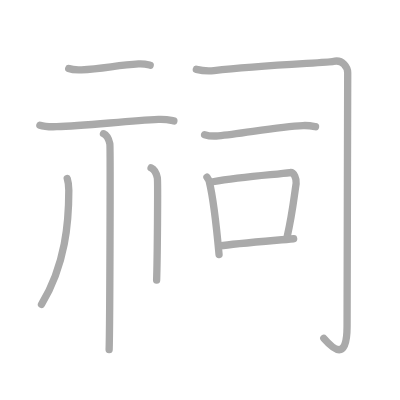
t = 0.00 s
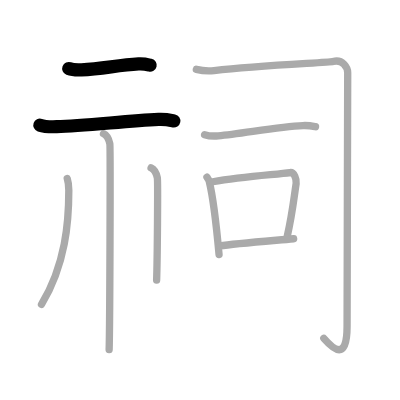
t = 2.00 s
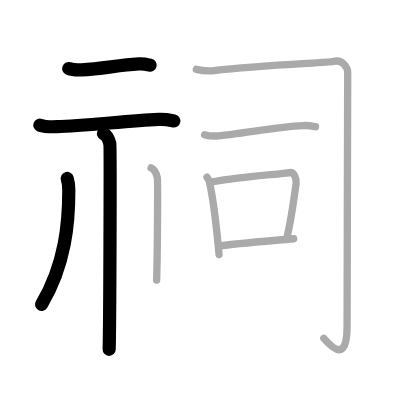
t = 4.00 s
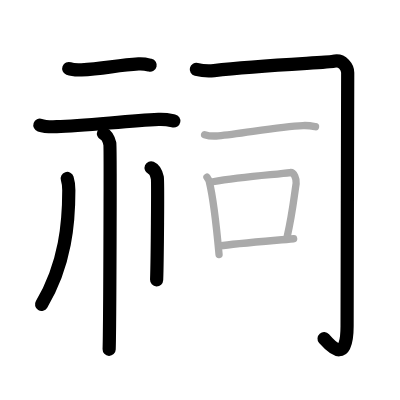
t = 6.00 s
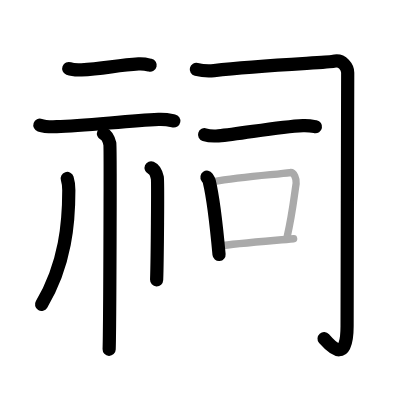
t = 8.00 s
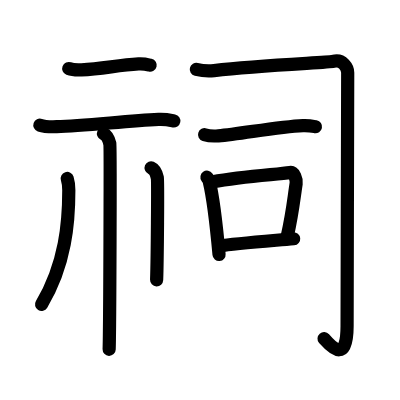
t = 10.00 s

The animated SVG that drew these frames (rendered in a browser with its animation timeline set to each time). Animation: 10 SMIL elements (animate=10); one cycle of 10.00 s.

<?xml version="1.0" standalone="no"?>
<!DOCTYPE svg PUBLIC "-//W3C//DTD SVG 1.1//EN"   "http://www.w3.org/Graphics/SVG/1.1/DTD/svg11.dtd">
<svg width="400px" height="400px"  version="1.1" xmlns="http://www.w3.org/2000/svg">
  <defs>
    <marker id="Triangle" viewBox="0 0 10 10" refX="0" refY="5" markerUnits="strokeWidth" markerWidth="3" style="stroke-opacity:0%;fill:#aaaaaa;" markerHeight="2" orient="auto">
      <path d="M 0 0 L 10 5 L 0 10 z" />
    </marker>
    
    <marker id="Arrow" viewBox="0 0 10 10" refX="5" refY="5" markerUnits="strokeWidth" markerWidth="1.8" style="stroke-opacity:0%;fill:#770000;" markerHeight="2" orient="auto">
      <path d="M 0 4 L 6 4 L 4 1 L 10 5 L 4 9 L 6 6 L 0 6 z" />
        <circle cx="5" cy="5" r="5" />
      </marker>
    
    <marker id="TriangleRed" viewBox="0 0 10 10" refX="0" refY="5" markerUnits="strokeWidth" markerWidth="3" style="stroke-opacity:0%;fill:#CC0000;" markerHeight="2" orient="auto">
      <path d="M 0 0 L 10 5 L 0 10 z" />
    </marker>
    
    <marker id="ArrowRed" viewBox="0 0 10 10" refX="5" refY="5" markerUnits="strokeWidth" markerWidth="1.8" style="stroke-opacity:0%;fill:#CC0000;" markerHeight="2" orient="auto">
      <path d="M 0 4 L 6 4 L 4 1 L 10 5 L 4 9 L 6 6 L 0 6 z" />
        <circle cx="5" cy="5" r="5" />
      </marker>
    
  </defs>
  
  <path style="fill:#ffffff; fill-opacity:100%; fill-rule:evenodd; stroke-width:0;" d="M 0 0 L 400px 0 L 400px 400px L 0 400px L 0 0" />

  <g transform="scale(3.6697247706422 3.6697247706422)">
<path style="fill:none; fill-opacity:0%; fill-rule:evenodd; stroke:#aaaaaa; stroke-opacity:100%; stroke-width: 1.5pt; stroke-linejoin:round; stroke-linecap:round;" d="M18.73 18.67c0.91 0.35 2.56 0.39 3.47 0.35c5.68-0.24 9.8-1.27 15.56-1.6c1.51-0.09 2.42 0.17 3.17 0.35"></path>
<path style="fill:none; fill-opacity:0%; fill-rule:evenodd; stroke:#aaaaaa; stroke-opacity:100%; stroke-width: 1.5pt; stroke-linejoin:round; stroke-linecap:round;" d="M10.87 34.11c1.2 0.41 3.39 0.45 4.59 0.41C23 34.25 34.5 33 43.19 32.55c1.99-0.1 3.19 0.2 4.19 0.4"></path>
<path style="fill:none; fill-opacity:0%; fill-rule:evenodd; stroke:#aaaaaa; stroke-opacity:100%; stroke-width: 1.5pt; stroke-linejoin:round; stroke-linecap:round;" d="M28.2 36.43c0.96 0.42 1.54 1.89 1.73 2.74c0.19 0.84 0 50.82-0.19 56.08"></path>
<path style="fill:none; fill-opacity:0%; fill-rule:evenodd; stroke:#aaaaaa; stroke-opacity:100%; stroke-width: 1.5pt; stroke-linejoin:round; stroke-linecap:round;" d="M18.32 48.64c0.44 1.38 0.43 2.09 0.43 3.25c0 8.52-0.86 20.18-7.44 31.08"></path>
<path style="fill:none; fill-opacity:0%; fill-rule:evenodd; stroke:#aaaaaa; stroke-opacity:100%; stroke-width: 1.5pt; stroke-linejoin:round; stroke-linecap:round;" d="M41.17 45.75c0.95 0.41 1.52 1.86 1.7 2.69c0.19 0.83 0 22.73-0.19 27.89"></path>
<path style="fill:none; fill-opacity:0%; fill-rule:evenodd; stroke:#aaaaaa; stroke-opacity:100%; stroke-width: 1.5pt; stroke-linejoin:round; stroke-linecap:round;" d="M53.5 18.9c1 0.25 3.06 0.54 4.82 0.34c13.18-1.49 31.34-2.18 32.42-2.49c2.67-0.76 4.01 1.78 4.01 3.05s-0.17 63.26-0.17 69.1c0 9.65-3.67 6.35-6.34 3.3"></path>
<path style="fill:none; fill-opacity:0%; fill-rule:evenodd; stroke:#aaaaaa; stroke-opacity:100%; stroke-width: 1.5pt; stroke-linejoin:round; stroke-linecap:round;" d="M55.75 36.7c0.98 0.31 2.77 0.4 3.75 0.31c6.23-0.54 16.33-2.49 23.06-2.79c1.63-0.07 2.61 0.15 3.42 0.31"></path>
<path style="fill:none; fill-opacity:0%; fill-rule:evenodd; stroke:#aaaaaa; stroke-opacity:100%; stroke-width: 1.5pt; stroke-linejoin:round; stroke-linecap:round;" d="M56.4 48.29c0.25 0.36 0.51 0.67 0.62 1.13c0.87 3.62 2.08 13.43 2.67 19.93"></path>
<path style="fill:none; fill-opacity:0%; fill-rule:evenodd; stroke:#aaaaaa; stroke-opacity:100%; stroke-width: 1.5pt; stroke-linejoin:round; stroke-linecap:round;" d="M57.97 49.53c8.53-1.53 17.88-2.01 21.04-2.52c1.16-0.19 1.85 1.88 1.69 2.99c-0.69 4.55-0.97 7.92-2.44 14.49"></path>
<path style="fill:none; fill-opacity:0%; fill-rule:evenodd; stroke:#aaaaaa; stroke-opacity:100%; stroke-width: 1.5pt; stroke-linejoin:round; stroke-linecap:round;" d="M59.94 67.01c3.72-0.58 12.31-1.26 20.08-1.95"></path>

<path style="fill:none; fill-opacity:0%; fill-rule:evenodd; stroke:#000000; stroke-opacity:100%; stroke-width: 2.7pt; stroke-linejoin:round; stroke-linecap:round;" d="M18.73 18.67c0.91 0.35 2.56 0.39 3.47 0.35c5.68-0.24 9.8-1.27 15.56-1.6c1.51-0.09 2.42 0.17 3.17 0.35" pathLength="100" stroke-dashoffset="100" stroke-dasharray="100 105"><animate id="dashAnim1" attributeName="stroke-dashoffset" from="100" to="0" dur="1s" calcMode="linear" fill="freeze"/></path>
<path style="fill:none; fill-opacity:0%; fill-rule:evenodd; stroke:#000000; stroke-opacity:100%; stroke-width: 2.7pt; stroke-linejoin:round; stroke-linecap:round;" d="M10.87 34.11c1.2 0.41 3.39 0.45 4.59 0.41C23 34.25 34.5 33 43.19 32.55c1.99-0.1 3.19 0.2 4.19 0.4" pathLength="100" stroke-dashoffset="100" stroke-dasharray="100 105"><animate id="dashAnim2" attributeName="stroke-dashoffset" from="100" to="0" dur="1s" calcMode="linear" begin="dashAnim1.end" fill="freeze"/></path>
<path style="fill:none; fill-opacity:0%; fill-rule:evenodd; stroke:#000000; stroke-opacity:100%; stroke-width: 2.7pt; stroke-linejoin:round; stroke-linecap:round;" d="M28.2 36.43c0.96 0.42 1.54 1.89 1.73 2.74c0.19 0.84 0 50.82-0.19 56.08" pathLength="100" stroke-dashoffset="100" stroke-dasharray="100 105"><animate id="dashAnim3" attributeName="stroke-dashoffset" from="100" to="0" dur="1s" calcMode="linear" begin="dashAnim2.end" fill="freeze"/></path>
<path style="fill:none; fill-opacity:0%; fill-rule:evenodd; stroke:#000000; stroke-opacity:100%; stroke-width: 2.7pt; stroke-linejoin:round; stroke-linecap:round;" d="M18.32 48.64c0.44 1.38 0.43 2.09 0.43 3.25c0 8.52-0.86 20.18-7.44 31.08" pathLength="100" stroke-dashoffset="100" stroke-dasharray="100 105"><animate id="dashAnim4" attributeName="stroke-dashoffset" from="100" to="0" dur="1s" calcMode="linear" begin="dashAnim3.end" fill="freeze"/></path>
<path style="fill:none; fill-opacity:0%; fill-rule:evenodd; stroke:#000000; stroke-opacity:100%; stroke-width: 2.7pt; stroke-linejoin:round; stroke-linecap:round;" d="M41.17 45.75c0.95 0.41 1.52 1.86 1.7 2.69c0.19 0.83 0 22.73-0.19 27.89" pathLength="100" stroke-dashoffset="100" stroke-dasharray="100 105"><animate id="dashAnim5" attributeName="stroke-dashoffset" from="100" to="0" dur="1s" calcMode="linear" begin="dashAnim4.end" fill="freeze"/></path>
<path style="fill:none; fill-opacity:0%; fill-rule:evenodd; stroke:#000000; stroke-opacity:100%; stroke-width: 2.7pt; stroke-linejoin:round; stroke-linecap:round;" d="M53.5 18.9c1 0.25 3.06 0.54 4.82 0.34c13.18-1.49 31.34-2.18 32.42-2.49c2.67-0.76 4.01 1.78 4.01 3.05s-0.17 63.26-0.17 69.1c0 9.65-3.67 6.35-6.34 3.3" pathLength="100" stroke-dashoffset="100" stroke-dasharray="100 105"><animate id="dashAnim6" attributeName="stroke-dashoffset" from="100" to="0" dur="1s" calcMode="linear" begin="dashAnim5.end" fill="freeze"/></path>
<path style="fill:none; fill-opacity:0%; fill-rule:evenodd; stroke:#000000; stroke-opacity:100%; stroke-width: 2.7pt; stroke-linejoin:round; stroke-linecap:round;" d="M55.75 36.7c0.98 0.31 2.77 0.4 3.75 0.31c6.23-0.54 16.33-2.49 23.06-2.79c1.63-0.07 2.61 0.15 3.42 0.31" pathLength="100" stroke-dashoffset="100" stroke-dasharray="100 105"><animate id="dashAnim7" attributeName="stroke-dashoffset" from="100" to="0" dur="1s" calcMode="linear" begin="dashAnim6.end" fill="freeze"/></path>
<path style="fill:none; fill-opacity:0%; fill-rule:evenodd; stroke:#000000; stroke-opacity:100%; stroke-width: 2.7pt; stroke-linejoin:round; stroke-linecap:round;" d="M56.4 48.29c0.25 0.36 0.51 0.67 0.62 1.13c0.87 3.62 2.08 13.43 2.67 19.93" pathLength="100" stroke-dashoffset="100" stroke-dasharray="100 105"><animate id="dashAnim8" attributeName="stroke-dashoffset" from="100" to="0" dur="1s" calcMode="linear" begin="dashAnim7.end" fill="freeze"/></path>
<path style="fill:none; fill-opacity:0%; fill-rule:evenodd; stroke:#000000; stroke-opacity:100%; stroke-width: 2.7pt; stroke-linejoin:round; stroke-linecap:round;" d="M57.97 49.53c8.53-1.53 17.88-2.01 21.04-2.52c1.16-0.19 1.85 1.88 1.69 2.99c-0.69 4.55-0.97 7.92-2.44 14.49" pathLength="100" stroke-dashoffset="100" stroke-dasharray="100 105"><animate id="dashAnim9" attributeName="stroke-dashoffset" from="100" to="0" dur="1s" calcMode="linear" begin="dashAnim8.end" fill="freeze"/></path>
<path style="fill:none; fill-opacity:0%; fill-rule:evenodd; stroke:#000000; stroke-opacity:100%; stroke-width: 2.7pt; stroke-linejoin:round; stroke-linecap:round;" d="M59.94 67.01c3.72-0.58 12.31-1.26 20.08-1.95" pathLength="100" stroke-dashoffset="100" stroke-dasharray="100 105"><animate id="dashAnim10" attributeName="stroke-dashoffset" from="100" to="0" dur="1s" calcMode="linear" begin="dashAnim9.end" fill="freeze"/></path>

</g>

</svg>  
          
